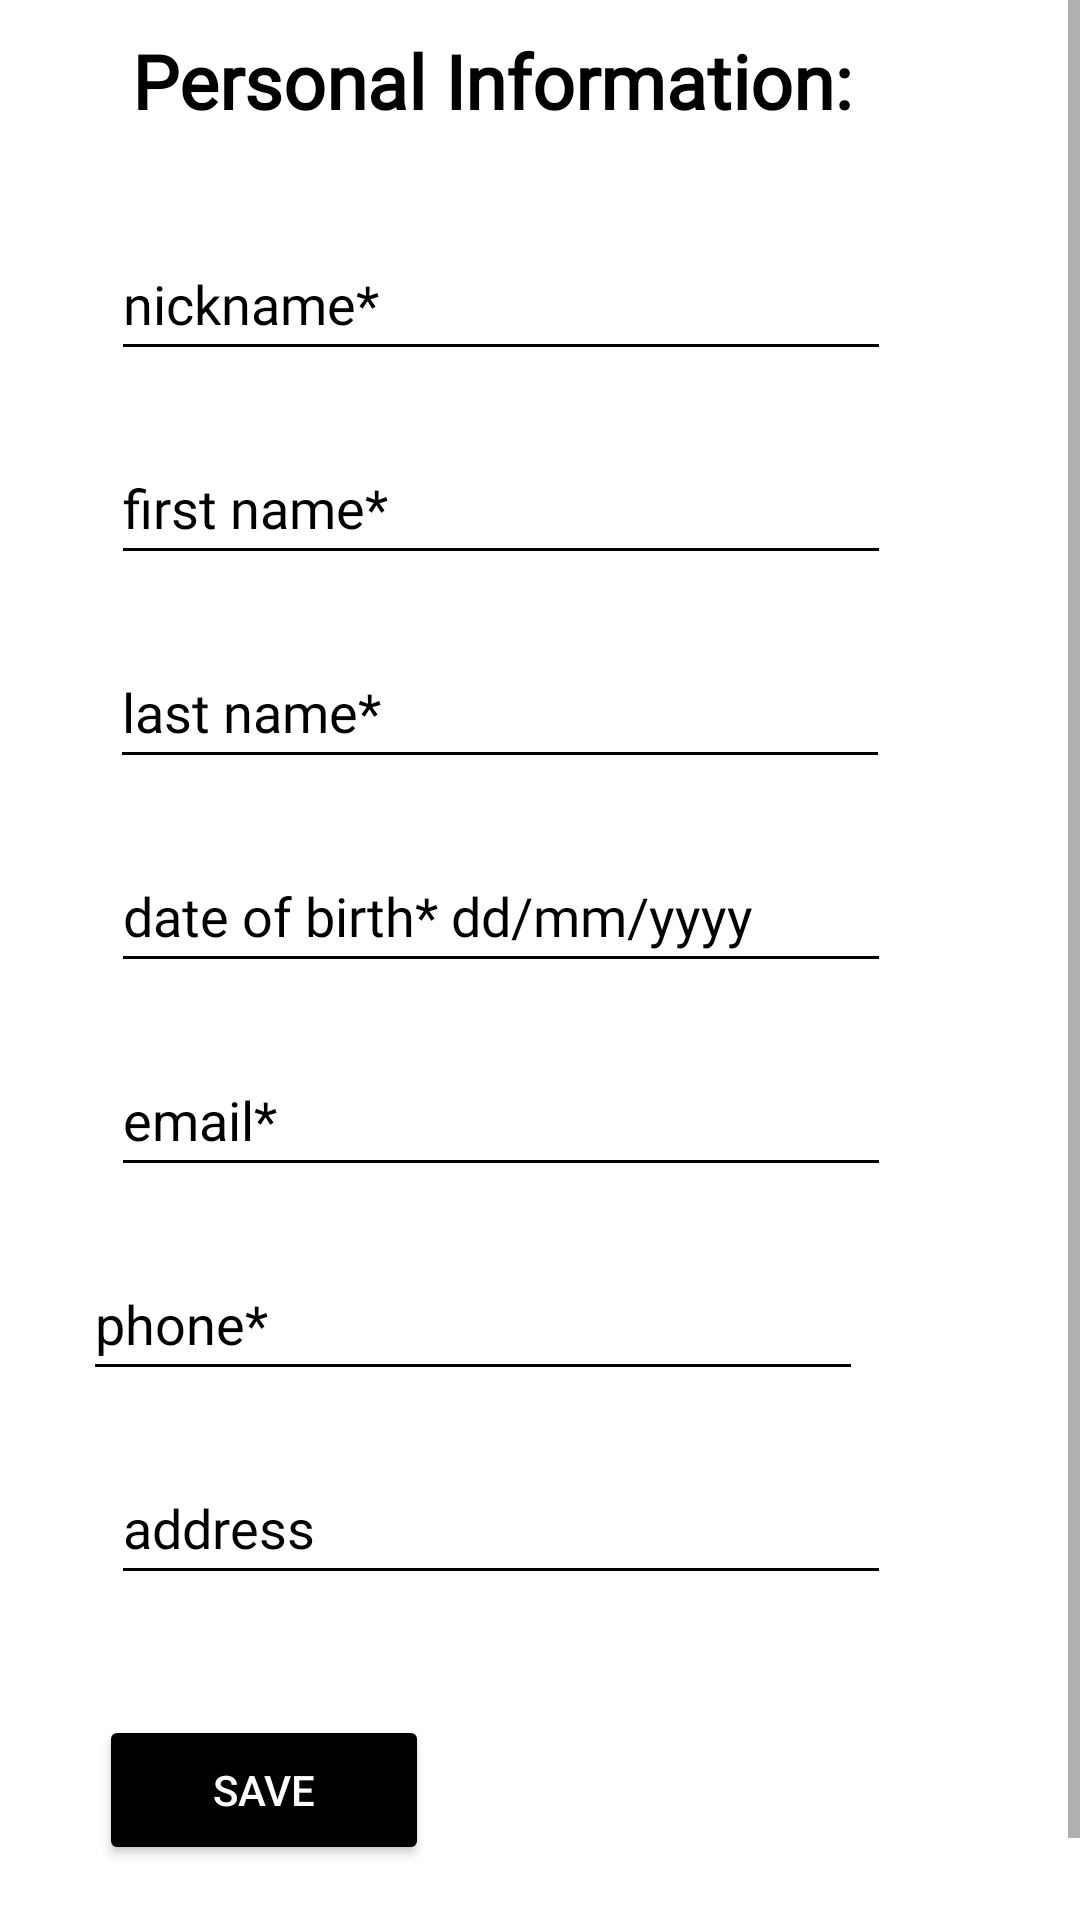

Here is an Android app screen rendered from its layout file. Give the layout XML and the strings, colors and styles it references.
<!-- AndroidManifest.xml: application theme Theme.Bank6 -->
<!-- res/layout/fragment_profile.xml -->
<?xml version="1.0" encoding="utf-8"?>
<ScrollView xmlns:android="http://schemas.android.com/apk/res/android"
    xmlns:app="http://schemas.android.com/apk/res-auto"
    xmlns:tools="http://schemas.android.com/tools"
    android:layout_width="match_parent"
    android:layout_height="match_parent"
    tools:context=".ProfileFragment">


    <androidx.constraintlayout.widget.ConstraintLayout
        android:layout_width="match_parent"
        android:layout_height="wrap_content"
        android:onClick="verClick"
        tools:context=".ui.account.AccountFragment">

        <TextView
            android:id="@+id/textView5"
            android:layout_width="wrap_content"
            android:layout_height="wrap_content"
            android:layout_marginStart="44dp"
            android:layout_marginTop="10dp"
            android:fontFamily="@font/montserrat_alternates"
            android:text="Personal Information:"
            android:textColor="#000000"
            android:textSize="25sp"
            android:textStyle="bold"
            app:layout_constraintStart_toStartOf="parent"
            app:layout_constraintTop_toTopOf="parent" />

        <EditText
            android:id="@+id/r_email"
            android:layout_width="260dp"
            android:layout_height="wrap_content"
            android:layout_marginStart="30dp"
            android:layout_marginTop="20dp"
            android:ems="10"
            android:hint="email*"
            android:inputType="textEmailAddress"
            android:minHeight="48dp"
            android:textColorHint="#000000"
            android:backgroundTint="@color/black"
            app:layout_constraintEnd_toEndOf="parent"
            app:layout_constraintHorizontal_bias="0.099"
            app:layout_constraintStart_toStartOf="parent"
            app:layout_constraintTop_toBottomOf="@+id/r_date_of_birth" />

        <EditText
            android:id="@+id/r_user_name"
            android:layout_width="260dp"
            android:textColorHint="#000000"
            android:backgroundTint="@color/black"
            android:layout_height="wrap_content"
            android:layout_marginStart="30dp"
            android:layout_marginTop="20dp"
            android:ems="10"
            android:fontFamily="@font/montserrat_alternates"
            android:hint="first name*"
            android:inputType="textPersonName"
            android:minHeight="48dp"
            app:layout_constraintEnd_toEndOf="parent"
            app:layout_constraintHorizontal_bias="0.099"
            app:layout_constraintStart_toStartOf="parent"
            app:layout_constraintTop_toBottomOf="@+id/r_nickname" />

        <EditText
            android:id="@+id/r_last_name"
            android:backgroundTint="@color/black"
            android:layout_width="260dp"
            android:layout_height="wrap_content"
            android:layout_marginStart="30dp"
            android:layout_marginTop="20dp"
            android:ems="10"
            android:fontFamily="@font/montserrat_alternates"
            android:hint="last name*"
            android:inputType="textPersonName"
            android:minHeight="48dp"
            android:textColorHint="#000000"
            app:layout_constraintEnd_toEndOf="parent"
            app:layout_constraintHorizontal_bias="0.097"
            app:layout_constraintStart_toStartOf="parent"
            app:layout_constraintTop_toBottomOf="@+id/r_user_name" />

        <EditText
            android:id="@+id/r_date_of_birth"
            android:layout_width="260dp"
            android:layout_height="48dp"
            android:backgroundTint="@color/black"
            android:layout_marginStart="30dp"
            android:layout_marginTop="20dp"
            android:ems="10"
            android:fontFamily="@font/montserrat_alternates"
            android:hint="date of birth* dd/mm/yyyy"
            android:inputType="date"
            android:minHeight="48dp"
            android:textColor="@color/black"
            android:textColorHint="#000000"
            app:layout_constraintEnd_toEndOf="parent"
            app:layout_constraintHorizontal_bias="0.099"
            app:layout_constraintStart_toStartOf="parent"
            app:layout_constraintTop_toBottomOf="@+id/r_last_name" />

        <EditText
            android:id="@+id/r_phone"
            android:layout_width="260dp"
            android:layout_height="48dp"
            android:backgroundTint="@color/black"
            android:layout_marginTop="20dp"
            android:ems="10"
            android:hint="phone*"
            android:inputType="phone"
            android:textColorHint="#000000"
            app:layout_constraintEnd_toEndOf="parent"
            app:layout_constraintHorizontal_bias="0.278"
            app:layout_constraintStart_toStartOf="parent"
            app:layout_constraintTop_toBottomOf="@+id/r_email" />

        <EditText
            android:id="@+id/r_address"
            android:layout_width="260dp"
            android:backgroundTint="@color/black"
            android:layout_height="wrap_content"
            android:layout_marginStart="30dp"
            android:layout_marginTop="20dp"
            android:ems="10"
            android:fontFamily="@font/montserrat_alternates"
            android:hint="address"
            android:inputType="textPersonName"
            android:minHeight="48dp"
            android:onClick="register"
            android:textColorHint="#000000"
            app:layout_constraintEnd_toEndOf="parent"
            app:layout_constraintHorizontal_bias="0.099"
            app:layout_constraintStart_toStartOf="parent"
            app:layout_constraintTop_toBottomOf="@+id/r_phone" />


        <EditText
            android:id="@+id/r_nickname"
            android:layout_width="260dp"
            android:layout_height="wrap_content"
            android:backgroundTint="@color/black"
            android:layout_marginStart="30dp"

            android:layout_marginTop="32dp"
            android:ems="10"
            android:fontFamily="@font/montserrat_alternates"
            android:hint="nickname*"
            android:inputType="textPersonName"
            android:minHeight="48dp"
            android:textColor="#000000"
            android:textColorHint="#000000"
            app:layout_constraintEnd_toEndOf="parent"
            app:layout_constraintHorizontal_bias="0.099"
            app:layout_constraintStart_toStartOf="parent"
            app:layout_constraintTop_toBottomOf="@+id/textView5" />

        <Button
            android:id="@+id/button"
            android:layout_width="110dp"
            android:layout_height="50dp"
            android:layout_marginTop="40dp"
            android:backgroundTint="@color/black"
            android:text="save"
            app:cornerRadius="15sp"
            android:textColor="@color/white"
            app:layout_constraintEnd_toEndOf="parent"
            app:layout_constraintHorizontal_bias="0.132"
            app:layout_constraintStart_toStartOf="parent"
            app:layout_constraintTop_toBottomOf="@+id/r_address" />

        <TextView
            android:id="@+id/textView2"
            android:layout_width="wrap_content"
            android:layout_height="wrap_content"
            android:layout_marginStart="40dp"
            android:layout_marginTop="28dp"
            android:text=""
            app:layout_constraintStart_toStartOf="parent"
            app:layout_constraintTop_toBottomOf="@+id/button" />



    </androidx.constraintlayout.widget.ConstraintLayout>
</ScrollView>
<!-- resources referenced by this layout -->
<resources>
  <color name="black">#FF000000</color>
  <color name="white">#FFFFFFFF</color>
  <style name="Theme.Bank6" parent="Theme.MaterialComponents.DayNight.NoActionBar">
          
          <item name="colorPrimary">@color/white</item>
          <item name="colorPrimaryVariant">@color/black</item>
          <item name="colorOnPrimary">@color/white</item>
          
          <item name="colorSecondary">@color/teal_200</item>
          <item name="colorSecondaryVariant">@color/teal_700</item>
          <item name="colorOnSecondary">@color/black</item>
          
          <item name="android:statusBarColor" tools:targetApi="l">?attr/colorPrimaryVariant</item>
          
      </style>
  <color name="teal_200">#FF03DAC5</color>
  <color name="teal_700">#FF018786</color>
</resources>
